Dataset: QA-Polyp (GitHub, AnishHota/Colonoscopy-QA). Classes: clear, blurry.

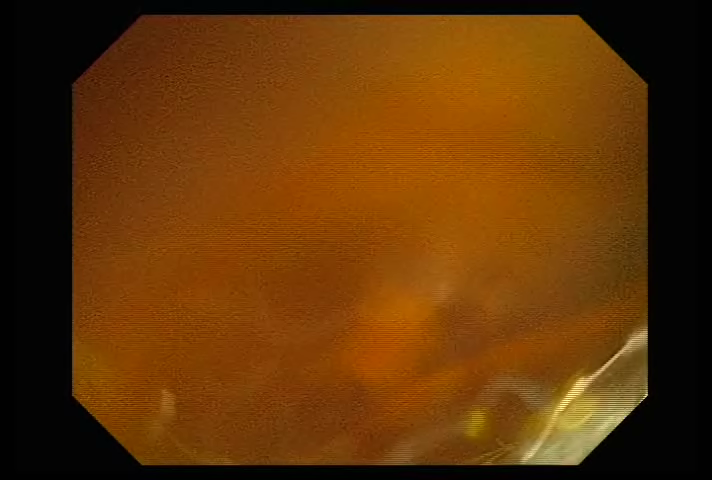
Label: blurry

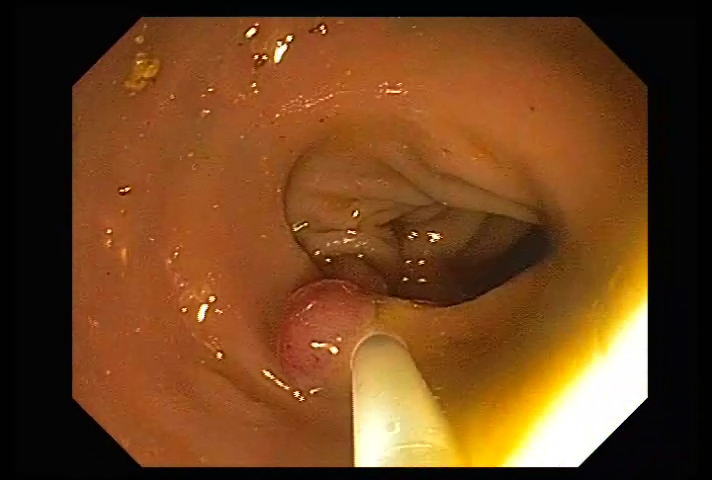
Label: clear

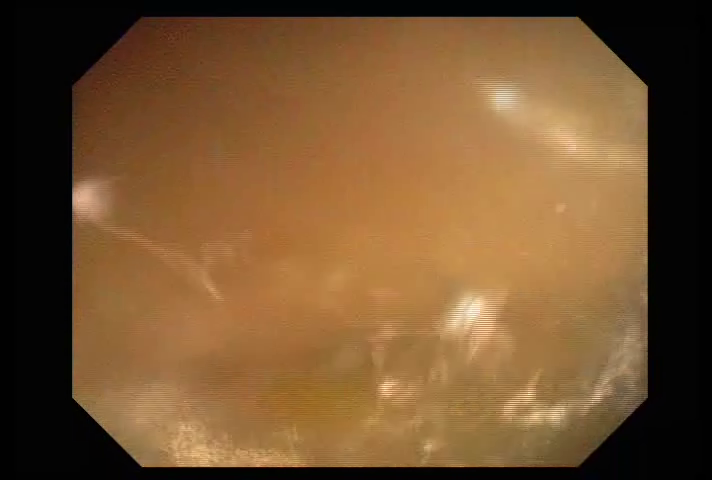
Label: blurry

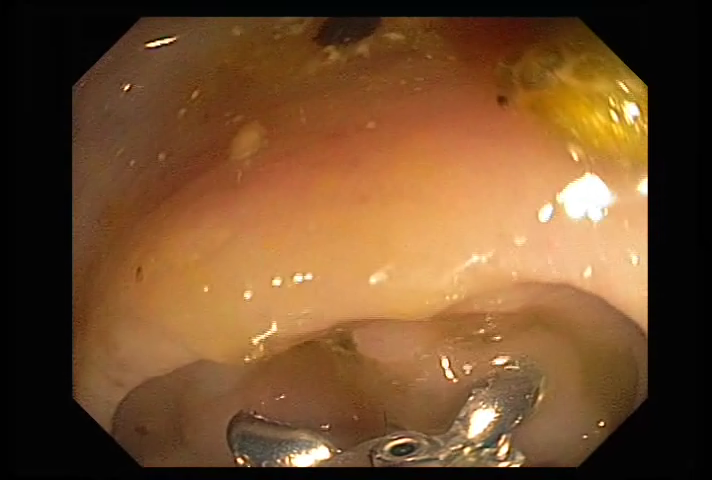
Label: clear
